Run: headless pygame with SDL's dummy video driver; simulated clock (each Clock.tick advances the game by its frame time, no real sleeping); random seed 0; keys injected as events and as key.get_pressed() state; no mouse input; restart key R tapped at the start of phases 3 and 4.
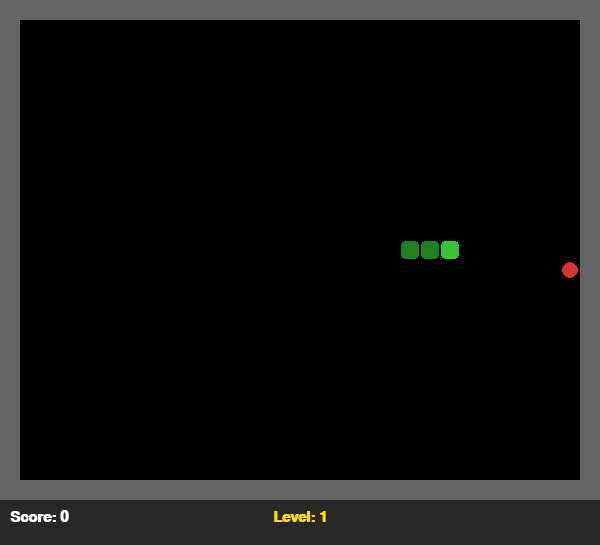
Frame 1 of 4 · flips 1–60 · no input
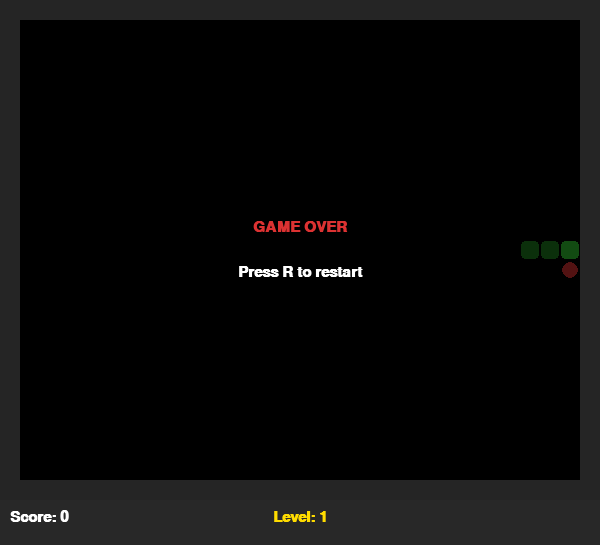
Frame 2 of 4 · flips 61–180 · tapped SPACE, RETURN · held RIGHT (→), D
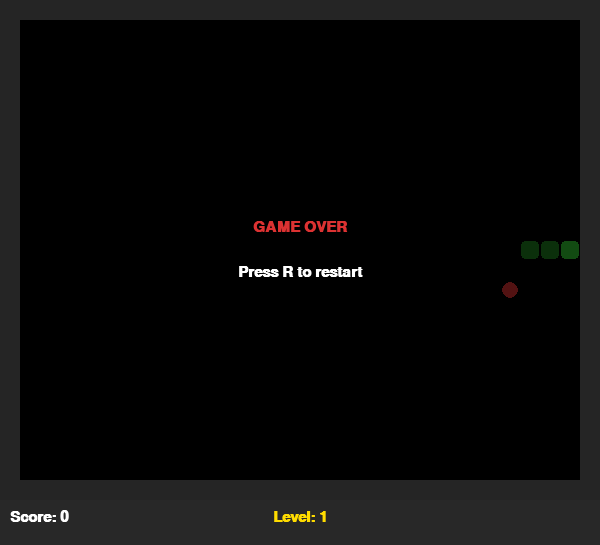
Frame 3 of 4 · flips 181–300 · tapped R · held DOWN (↓), S
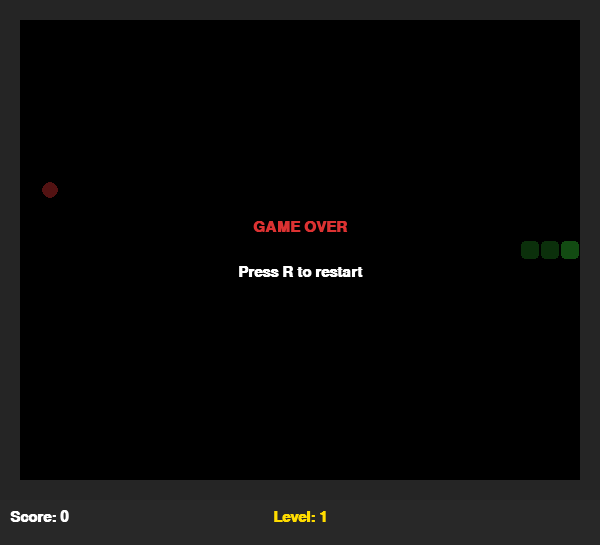
Frame 4 of 4 · flips 301–420 · tapped R · held LEFT (←), A, UP (↑), W

The pygame program that drew these frames:

import pygame
import random
import sys

pygame.init()

CELL = 20
COLS, ROWS = 30, 25
GAME_W = COLS * CELL
GAME_H = ROWS * CELL
HUD_H = 45
WIDTH = GAME_W
HEIGHT = GAME_H + HUD_H
WHITE = (255, 255, 255)
BLACK = (0, 0, 0)
GREEN = (50, 200, 50)
DARK_GREEN = (30, 130, 30)
RED = (220, 50, 50)
WALL_COL = (100, 100, 100)
GRAY = (40, 40, 40)
YELLOW = (255, 220, 0)

FOODS_PER_LEVEL = 3
BASE_INTERVAL = 120 

screen = pygame.display.set_mode((WIDTH, HEIGHT))
pygame.display.set_caption("Snake")
clock = pygame.time.Clock()
font = pygame.font.SysFont("Arial", 22, bold=True)


def random_food(snake):
    while True:
        pos = (random.randint(1, COLS - 2), random.randint(1, ROWS - 2))
        if pos not in snake:
            return pos


def run_game():
    snake = [(COLS // 2, ROWS // 2),
             (COLS // 2 - 1, ROWS // 2),
             (COLS // 2 - 2, ROWS // 2)]
    direction = (1, 0)
    next_dir = (1, 0)
    food = random_food(snake)

    score = 0
    level = 1
    foods_eaten = 0
    move_interval = BASE_INTERVAL
    move_timer = 0
    game_over = False

    while True:
        dt = clock.tick(60)  

        for event in pygame.event.get():
            if event.type == pygame.QUIT:
                return False
            if event.type == pygame.KEYDOWN:
                if game_over:
                    if event.key == pygame.K_r:
                        return True  
                else:
                    if event.key == pygame.K_UP and direction != (0, 1):
                        next_dir = (0, -1)
                    elif event.key == pygame.K_DOWN and direction != (0, -1):
                        next_dir = (0, 1)
                    elif event.key == pygame.K_LEFT and direction != (1, 0):
                        next_dir = (-1, 0)
                    elif event.key == pygame.K_RIGHT and direction != (-1, 0):
                        next_dir = (1, 0)

        if not game_over:
            move_timer += dt
            if move_timer >= move_interval:
                move_timer = 0
                direction = next_dir
                head = (snake[0][0] + direction[0], snake[0][1] + direction[1])

                if head[0] <= 0 or head[0] >= COLS - 1 or head[1] <= 0 or head[1] >= ROWS - 1:
                    game_over = True
                elif head in snake:
                    game_over = True
                else:
                    snake.insert(0, head)
                    if head == food:
                        score += 10
                        foods_eaten += 1
                        food = random_food(snake)
                        if foods_eaten % FOODS_PER_LEVEL == 0:
                            level += 1
                            move_interval = max(40, BASE_INTERVAL - (level - 1) * 15)
                    else:
                        snake.pop()

        screen.fill(GRAY)
        pygame.draw.rect(screen, BLACK, (0, 0, GAME_W, GAME_H))

        for x in range(COLS):
            pygame.draw.rect(screen, WALL_COL, (x * CELL, 0, CELL, CELL))
            pygame.draw.rect(screen, WALL_COL, (x * CELL, (ROWS - 1) * CELL, CELL, CELL))
        for y in range(1, ROWS - 1):
            pygame.draw.rect(screen, WALL_COL, (0, y * CELL, CELL, CELL))
            pygame.draw.rect(screen, WALL_COL, ((COLS - 1) * CELL, y * CELL, CELL, CELL))
        for i, (x, y) in enumerate(snake):
            color = GREEN if i == 0 else DARK_GREEN
            pygame.draw.rect(screen, color,
                             (x * CELL + 1, y * CELL + 1, CELL - 2, CELL - 2),
                             border_radius=4)
        fx, fy = food
        pygame.draw.circle(screen, RED, (fx * CELL + CELL // 2, fy * CELL + CELL // 2), CELL // 2 - 2)

        hud_y = GAME_H + 10
        screen.blit(font.render(f"Score: {score}", True, WHITE), (10, hud_y))
        lvl = font.render(f"Level: {level}", True, YELLOW)
        screen.blit(lvl, (GAME_W // 2 - lvl.get_width() // 2, hud_y))

        if game_over:
            overlay = pygame.Surface((GAME_W, GAME_H), pygame.SRCALPHA)
            overlay.fill((0, 0, 0, 160))
            screen.blit(overlay, (0, 0))
            t1 = font.render("GAME OVER", True, RED)
            t2 = font.render("Press R to restart", True, WHITE)
            screen.blit(t1, (GAME_W // 2 - t1.get_width() // 2, GAME_H // 2 - 30))
            screen.blit(t2, (GAME_W // 2 - t2.get_width() // 2, GAME_H // 2 + 15))

        pygame.display.flip()


def main():
    while run_game():
        pass
    pygame.quit()
    sys.exit()


if __name__ == "__main__":
    main()
